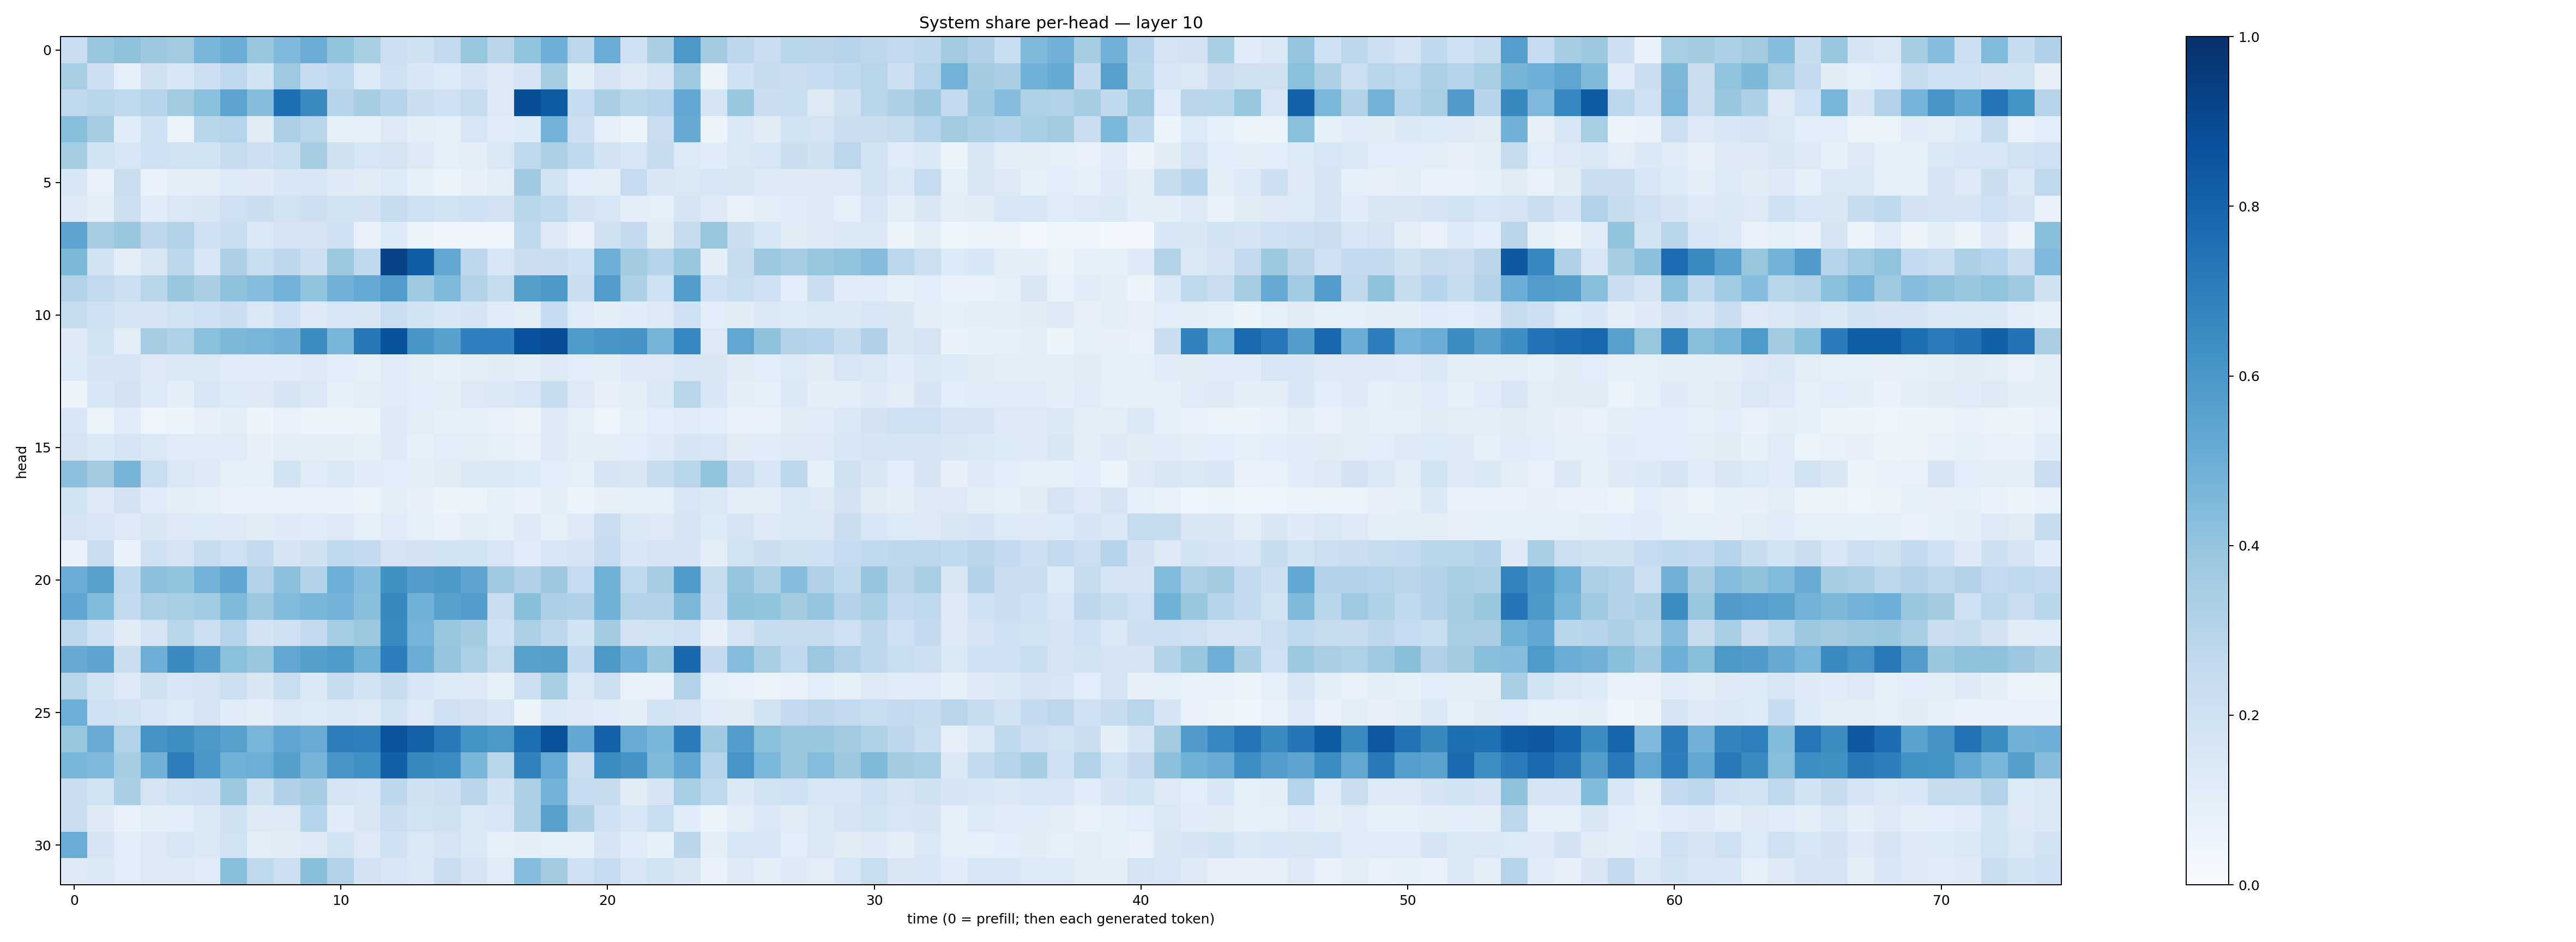

The data file committed next to this chart (first rows):
0.2266883, 0.38742766, 0.41128466, 0.3788341, 0.36058363, 0.46337056, 0.50135314, 0.39282122, 0.45050803, 0.50546044, 0.39963648, 0.34065476, 0.21373561, 0.19606365, 0.2596784, 0.3922303, 0.28145507, 0.40392226, 0.49266794, 0.27847365, 0.5041506, 0.20037214, 0.33709016, 0.5944976
0.3443, 0.2125, 0.09251, 0.1978, 0.1528, 0.2127, 0.2693, 0.1865, 0.3715, 0.2475, 0.2662, 0.1329, 0.2105, 0.1542, 0.1339, 0.1653, 0.13, 0.1744, 0.3537, 0.09939, 0.1742, 0.1326, 0.1793, 0.3703
0.2619, 0.2901, 0.2694, 0.3038, 0.3597, 0.42, 0.543, 0.4303, 0.7598, 0.6534, 0.2941, 0.3505, 0.2944, 0.226, 0.2105, 0.2439, 0.131, 0.8847, 0.8321, 0.2478, 0.3372, 0.2889, 0.3043, 0.5273
0.4278, 0.3506, 0.1158, 0.2018, 0.06331, 0.2924, 0.3042, 0.1123, 0.3281, 0.2919, 0.09173, 0.08228, 0.1256, 0.09498, 0.08684, 0.1579, 0.117, 0.1345, 0.4804, 0.2139, 0.08605, 0.06163, 0.2297, 0.5132
0.3541, 0.1884, 0.1563, 0.2001, 0.1889, 0.191, 0.2458, 0.2129, 0.2339, 0.3498, 0.1984, 0.1615, 0.1766, 0.1265, 0.09079, 0.09784, 0.1442, 0.2677, 0.3258, 0.2625, 0.1809, 0.1567, 0.2348, 0.1359
0.1557, 0.0749, 0.2264, 0.06841, 0.0997, 0.1023, 0.1346, 0.1249, 0.1532, 0.1611, 0.1219, 0.1106, 0.134, 0.0827, 0.05103, 0.08001, 0.1027, 0.3688, 0.1878, 0.1073, 0.09442, 0.247, 0.152, 0.1456
0.1226, 0.09885, 0.2185, 0.1147, 0.1449, 0.1487, 0.2079, 0.2205, 0.1918, 0.211, 0.1839, 0.1817, 0.2453, 0.2068, 0.1916, 0.2029, 0.1817, 0.2859, 0.2728, 0.1815, 0.1578, 0.09738, 0.08618, 0.1742
0.5451, 0.3477, 0.3853, 0.2766, 0.3104, 0.203, 0.2316, 0.1407, 0.1786, 0.1739, 0.2019, 0.07187, 0.133, 0.05864, 0.0465, 0.04706, 0.04046, 0.2655, 0.1253, 0.07166, 0.1977, 0.2567, 0.1131, 0.2424
0.4537, 0.192, 0.09623, 0.1496, 0.2747, 0.1629, 0.3251, 0.232, 0.2752, 0.2114, 0.3761, 0.2679, 0.9236, 0.827, 0.5264, 0.277, 0.1551, 0.2285, 0.2251, 0.2021, 0.4989, 0.3588, 0.2974, 0.3862
0.3121, 0.2611, 0.2157, 0.2888, 0.3848, 0.3371, 0.4105, 0.4307, 0.4798, 0.4033, 0.4825, 0.5217, 0.5766, 0.3727, 0.4454, 0.3049, 0.2449, 0.5639, 0.5906, 0.2228, 0.5752, 0.3298, 0.2055, 0.5719
0.2445, 0.2061, 0.1765, 0.1711, 0.1952, 0.2033, 0.2227, 0.1483, 0.2014, 0.1292, 0.1624, 0.1491, 0.2344, 0.1857, 0.1532, 0.1669, 0.1187, 0.1003, 0.2492, 0.1187, 0.09616, 0.1165, 0.1325, 0.2015
0.1243, 0.1876, 0.105, 0.3513, 0.3224, 0.4186, 0.4563, 0.4657, 0.4815, 0.6441, 0.4639, 0.7202, 0.8667, 0.6032, 0.5583, 0.6892, 0.6911, 0.8722, 0.8843, 0.584, 0.602, 0.6126, 0.4707, 0.6673
0.1363, 0.1674, 0.1708, 0.1289, 0.14, 0.1416, 0.1182, 0.1171, 0.1137, 0.1231, 0.1064, 0.08901, 0.1179, 0.0948, 0.08421, 0.1009, 0.1125, 0.09588, 0.1288, 0.1089, 0.09473, 0.1232, 0.1256, 0.1551
0.05613, 0.1541, 0.18, 0.1366, 0.09801, 0.1589, 0.1353, 0.124, 0.1643, 0.1395, 0.08365, 0.103, 0.1189, 0.1081, 0.09731, 0.1273, 0.1406, 0.1621, 0.2376, 0.1307, 0.07967, 0.1013, 0.1374, 0.2894
0.153, 0.06609, 0.1156, 0.05064, 0.05242, 0.08013, 0.09966, 0.0571, 0.07349, 0.06221, 0.05364, 0.0646, 0.1216, 0.104, 0.09278, 0.08951, 0.0759, 0.06206, 0.1289, 0.08836, 0.0489, 0.0924, 0.1088, 0.1193
0.1792, 0.1392, 0.1683, 0.1432, 0.1176, 0.1198, 0.1195, 0.08053, 0.1017, 0.09827, 0.09722, 0.08367, 0.1234, 0.09163, 0.1084, 0.1029, 0.08859, 0.07743, 0.1298, 0.09825, 0.09458, 0.106, 0.1227, 0.1653
0.4173, 0.3633, 0.4725, 0.2321, 0.1406, 0.1238, 0.09007, 0.09142, 0.1875, 0.1194, 0.1384, 0.1143, 0.1079, 0.09677, 0.1102, 0.1396, 0.1391, 0.1364, 0.1076, 0.08839, 0.1715, 0.1514, 0.2355, 0.2878
0.191, 0.1327, 0.1834, 0.1158, 0.09567, 0.08899, 0.07509, 0.06745, 0.07305, 0.06738, 0.07736, 0.05424, 0.0998, 0.07989, 0.06148, 0.06324, 0.0852, 0.06943, 0.0962, 0.05876, 0.08184, 0.08894, 0.08865, 0.1623
0.1784, 0.1611, 0.1253, 0.1505, 0.1287, 0.134, 0.1267, 0.1095, 0.1242, 0.1209, 0.1289, 0.0887, 0.1146, 0.08726, 0.07294, 0.09761, 0.09272, 0.1277, 0.09157, 0.1283, 0.2271, 0.1405, 0.1301, 0.1671
0.06907, 0.227, 0.06809, 0.2028, 0.176, 0.2451, 0.2065, 0.2541, 0.1711, 0.1965, 0.269, 0.2502, 0.1719, 0.1832, 0.1841, 0.1903, 0.162, 0.1181, 0.1604, 0.1654, 0.2496, 0.1562, 0.1791, 0.1687
0.5016, 0.5548, 0.2709, 0.4157, 0.4017, 0.4794, 0.5318, 0.3106, 0.415, 0.3128, 0.4949, 0.4312, 0.6274, 0.5712, 0.596, 0.5447, 0.3741, 0.3164, 0.3802, 0.2485, 0.489, 0.2723, 0.3485, 0.5857
0.5356, 0.4448, 0.2515, 0.3325, 0.3456, 0.3636, 0.4463, 0.3781, 0.4432, 0.4686, 0.4791, 0.4229, 0.6618, 0.4875, 0.5586, 0.5712, 0.2226, 0.4286, 0.333, 0.3192, 0.4857, 0.3122, 0.3049, 0.4557
0.277, 0.204, 0.1106, 0.1791, 0.2929, 0.2173, 0.3037, 0.1822, 0.2105, 0.2564, 0.354, 0.3779, 0.651, 0.4736, 0.3846, 0.3563, 0.201, 0.3329, 0.2765, 0.1855, 0.3564, 0.1825, 0.1936, 0.2103
0.5135, 0.5415, 0.2215, 0.4933, 0.6522, 0.5736, 0.4215, 0.3874, 0.5293, 0.5662, 0.5871, 0.4901, 0.6978, 0.5039, 0.3974, 0.3354, 0.2349, 0.5595, 0.5641, 0.2577, 0.5947, 0.4953, 0.3885, 0.7791
0.2898, 0.1945, 0.1323, 0.1975, 0.1591, 0.1652, 0.2164, 0.1506, 0.2316, 0.1393, 0.2371, 0.1853, 0.2357, 0.1599, 0.1342, 0.1285, 0.08298, 0.2136, 0.3458, 0.1452, 0.2138, 0.07042, 0.07194, 0.3125
0.4967, 0.2082, 0.1882, 0.1539, 0.1346, 0.1789, 0.1139, 0.09627, 0.1443, 0.1364, 0.1383, 0.1317, 0.1911, 0.1307, 0.2047, 0.1834, 0.164, 0.06271, 0.1419, 0.1229, 0.1161, 0.09493, 0.1855, 0.1753
0.3941, 0.5108, 0.313, 0.613, 0.6405, 0.5975, 0.5614, 0.4687, 0.536, 0.5105, 0.6985, 0.6922, 0.8603, 0.8088, 0.7176, 0.6204, 0.5949, 0.7589, 0.8683, 0.5254, 0.8094, 0.5092, 0.4629, 0.7052
0.4658, 0.4496, 0.3551, 0.483, 0.7012, 0.5997, 0.4869, 0.4997, 0.5655, 0.4707, 0.6016, 0.6296, 0.8156, 0.662, 0.6479, 0.463, 0.2912, 0.6833, 0.5209, 0.2286, 0.6461, 0.6113, 0.4462, 0.5349
0.2259, 0.1909, 0.3394, 0.1747, 0.2094, 0.2114, 0.3772, 0.1984, 0.3185, 0.3514, 0.1779, 0.1633, 0.2749, 0.1987, 0.2112, 0.2827, 0.1872, 0.3251, 0.4801, 0.2465, 0.2353, 0.1119, 0.1644, 0.3449
0.2293, 0.1232, 0.07195, 0.1044, 0.1094, 0.1455, 0.1971, 0.1272, 0.1293, 0.2998, 0.1159, 0.1499, 0.2247, 0.193, 0.1971, 0.1465, 0.1591, 0.3299, 0.5599, 0.3266, 0.2013, 0.1533, 0.2338, 0.1163
0.5061, 0.1667, 0.1068, 0.1319, 0.164, 0.1372, 0.1939, 0.1043, 0.1108, 0.1325, 0.1898, 0.1252, 0.2017, 0.1459, 0.1734, 0.1393, 0.08503, 0.09499, 0.08919, 0.08617, 0.1692, 0.1178, 0.08386, 0.2816
0.1288, 0.1441, 0.1068, 0.1218, 0.1273, 0.1198, 0.4257, 0.2701, 0.2151, 0.4249, 0.3089, 0.1816, 0.1633, 0.1404, 0.2267, 0.1736, 0.12, 0.4302, 0.3577, 0.2011, 0.2494, 0.1598, 0.1933, 0.1516
